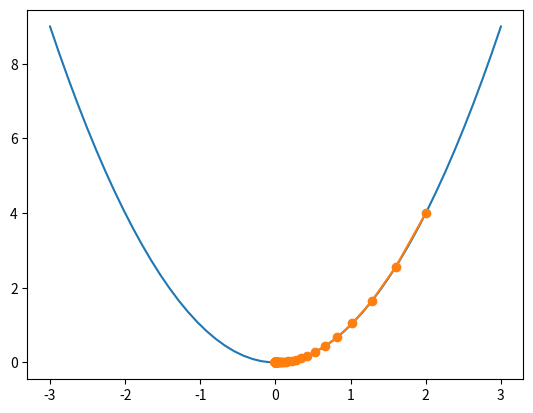

Recreate this plot in Python.

import numpy as np
import matplotlib.pyplot as plt


def F(x):
    return x**2


def grad_F(x):
    return 2*x



def gradient_descent(F, grad_F, learning_rate, x, i):
    count = 0
    x_val = [x]
    y_val = [F(x)]
    while count < i:
        x = x-learning_rate*grad_F(x)
        count += 1
        # print(F(x))
        x_val.append(x)
        y_val.append(F(x))
    return x_val[::-1], y_val[::-1]
x = np.linspace(-3,3,50)
y = x*x



x_val, y_val = gradient_descent(F, grad_F, 0.1, 2, 100)

plt.plot(x,y,"-",x_val, y_val, "-o")
plt.show()